Labelled photos from "data", an image-classification folder in Slightsmile/Gallblader-Cancer-Detection-DL. The possible labels are: abn, bmt, malg, nml, stn.

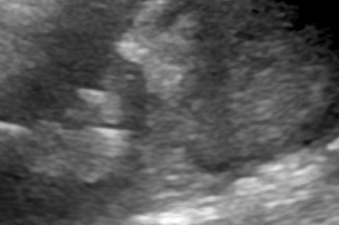
Label: malg

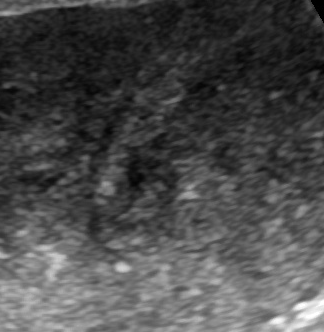
Label: malg

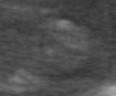
Label: stn

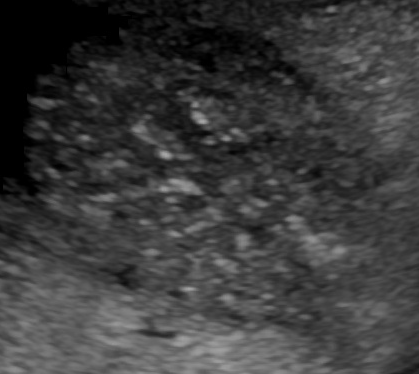
Label: abn

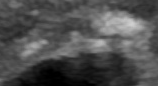
Label: bmt

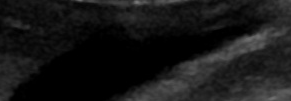
Label: nml
